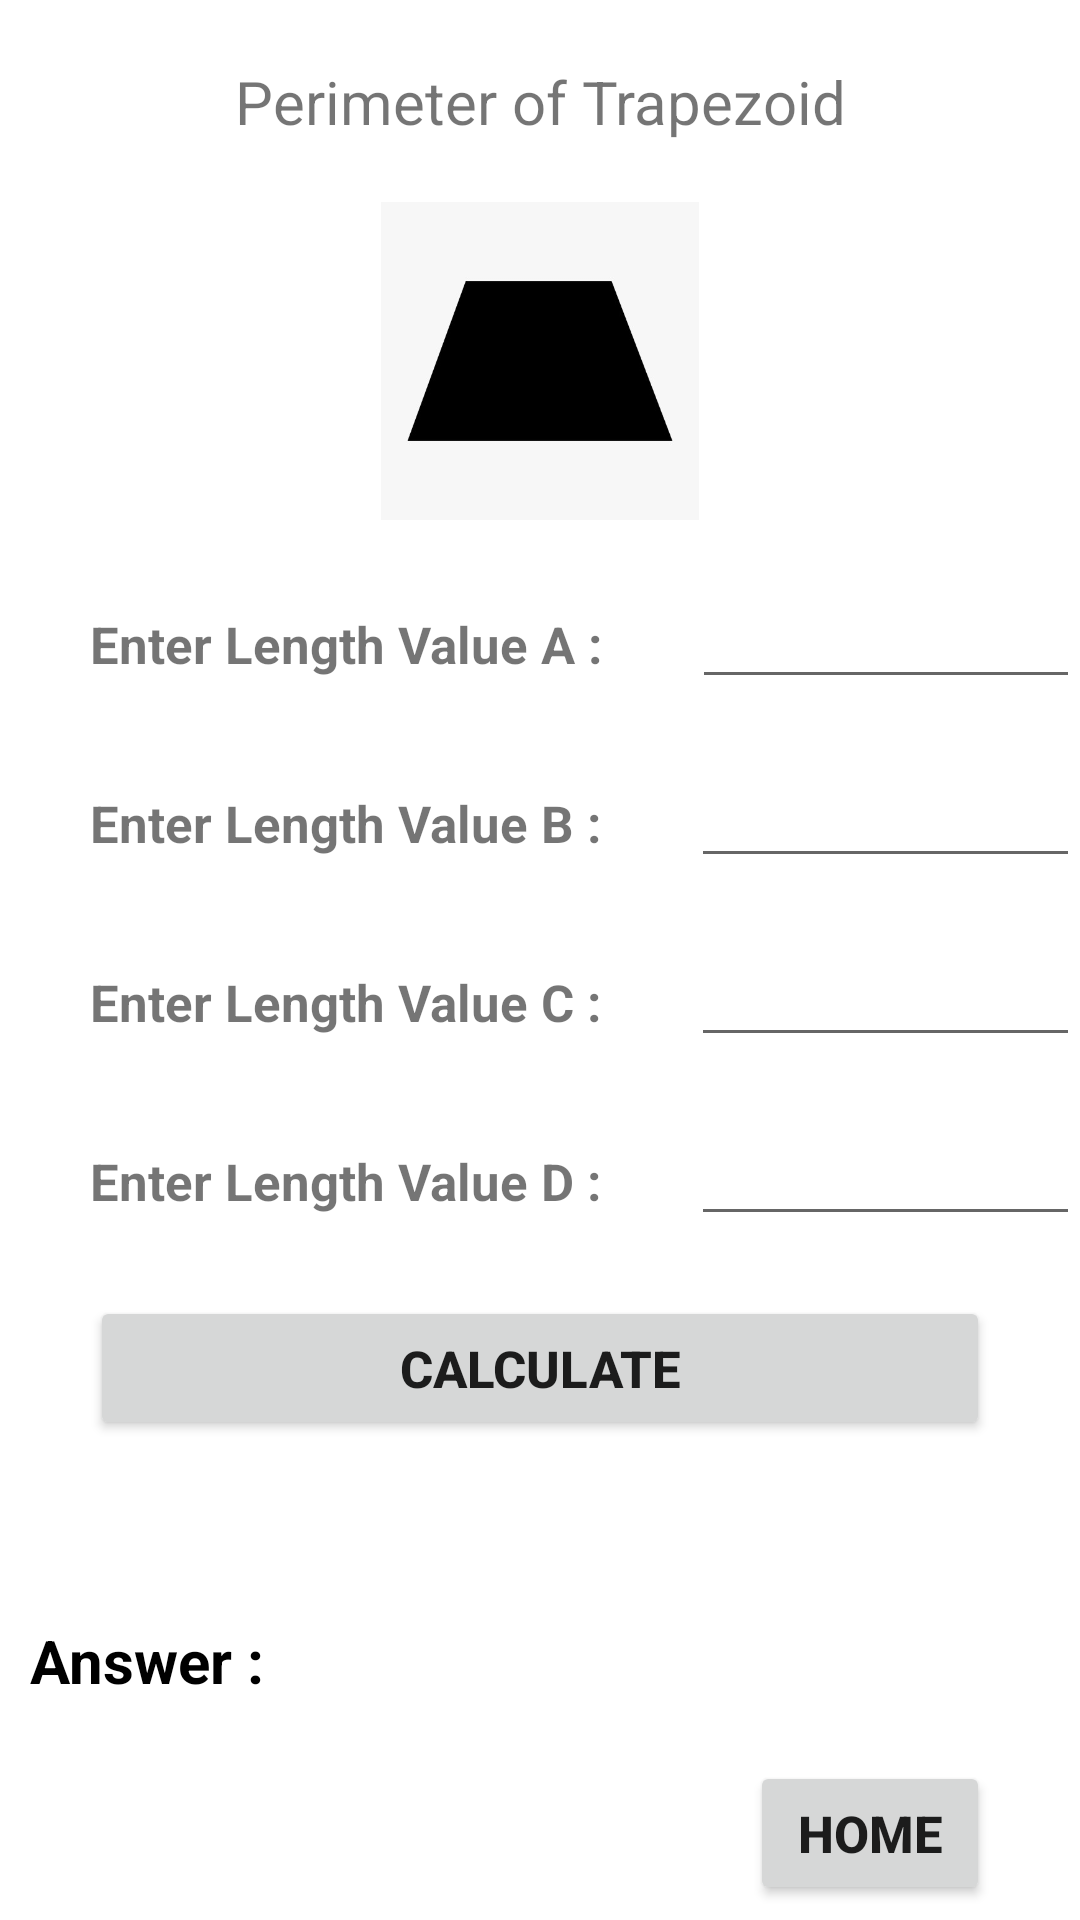

Produce the Android XML layout that renders to this screen, including the resource entries it uses.
<!-- AndroidManifest.xml: application theme Theme.Perimeter_Calculator -->
<!-- res/layout/activity_main5.xml -->
<?xml version="1.0" encoding="utf-8"?>
<androidx.constraintlayout.widget.ConstraintLayout xmlns:android="http://schemas.android.com/apk/res/android"
    xmlns:app="http://schemas.android.com/apk/res-auto"
    xmlns:tools="http://schemas.android.com/tools"
    android:layout_width="match_parent"
    android:layout_height="match_parent"
    tools:context=".MainActivity2">

    <LinearLayout
        android:layout_width="match_parent"
        android:layout_height="wrap_content"
        android:orientation="vertical"
        app:layout_constraintBottom_toBottomOf="parent"
        app:layout_constraintEnd_toEndOf="parent"
        app:layout_constraintTop_toTopOf="parent"
        app:layout_constraintVertical_bias="0.09"
        tools:ignore="MissingConstraints">

        <TextView
            android:layout_width="match_parent"
            android:layout_height="wrap_content"
            android:layout_marginTop="20dp"
            android:gravity="center"
            android:text="Perimeter of Trapezoid"
            android:textSize="20dp">

        </TextView>
        <LinearLayout
            android:layout_width="match_parent"
            android:layout_height="wrap_content"
            android:layout_marginTop="20dp"
            android:layout_marginLeft="100dp"
            android:layout_marginRight="100dp"
            android:orientation="horizontal">

            <ImageView
                android:layout_width="wrap_content"
                android:layout_height="106dp"
                android:layout_gravity="bottom"
                android:src="@drawable/f"></ImageView>


        </LinearLayout>

        <LinearLayout
            android:layout_width="match_parent"
            android:layout_height="wrap_content"
            android:layout_marginTop="20dp"
            android:orientation="horizontal">

            <TextView
                android:layout_width="wrap_content"
                android:layout_height="wrap_content"
                android:layout_marginLeft="30dp"
                android:text="Enter Length Value A :"
                android:textSize="17dp"
                android:textStyle="bold" />


            <EditText
                android:id="@+id/text1"
                android:layout_width="match_parent"
                android:layout_height="wrap_content"
                android:layout_marginLeft="30dp"
                android:textSize="17dp"
                android:textStyle="bold" />


        </LinearLayout>

        <LinearLayout
            android:layout_width="match_parent"
            android:layout_height="wrap_content"
            android:layout_marginTop="20dp"
            android:orientation="horizontal">

            <TextView
                android:layout_width="wrap_content"
                android:layout_height="wrap_content"
                android:layout_marginLeft="30dp"
                android:text="Enter Length Value B :"
                android:textSize="17dp"
                android:textStyle="bold" />


            <EditText
                android:id="@+id/text2"
                android:layout_width="match_parent"
                android:layout_height="wrap_content"
                android:layout_marginLeft="30dp"
                android:textSize="17dp"
                android:textStyle="bold" />

        </LinearLayout>
        <LinearLayout
            android:layout_width="match_parent"
            android:layout_height="wrap_content"
            android:layout_marginTop="20dp"
            android:orientation="horizontal">

            <TextView
                android:layout_width="wrap_content"
                android:layout_height="wrap_content"
                android:layout_marginLeft="30dp"
                android:text="Enter Length Value C :"
                android:textSize="17dp"
                android:textStyle="bold" />


            <EditText
                android:id="@+id/text3"
                android:layout_width="match_parent"
                android:layout_height="wrap_content"
                android:layout_marginLeft="30dp"
                android:textSize="17dp"
                android:textStyle="bold" />


        </LinearLayout>
        <LinearLayout
            android:layout_width="match_parent"
            android:layout_height="wrap_content"
            android:layout_marginTop="20dp"
            android:orientation="horizontal">

            <TextView
                android:layout_width="wrap_content"
                android:layout_height="wrap_content"
                android:layout_marginLeft="30dp"
                android:text="Enter Length Value D :"
                android:textSize="17dp"
                android:textStyle="bold" />


            <EditText
                android:id="@+id/text4"
                android:layout_width="match_parent"
                android:layout_height="wrap_content"
                android:layout_marginLeft="30dp"
                android:textSize="17dp"
                android:textStyle="bold" />


        </LinearLayout>

        <LinearLayout

            android:layout_width="match_parent"
            android:layout_height="wrap_content"
            android:layout_marginTop="20dp"
            android:orientation="horizontal">


            <Button
                android:id="@+id/btnTr"
                android:layout_width="match_parent"
                android:layout_height="wrap_content"
                android:layout_marginLeft="30dp"
                android:layout_marginRight="30dp"
                android:text="Calculate"
                android:textSize="17dp"
                android:textStyle="bold" />


        </LinearLayout>

        <LinearLayout
            android:layout_width="match_parent"
            android:layout_height="wrap_content"
            android:layout_marginTop="20dp"
            android:orientation="horizontal">

            <TextView
                android:layout_width="wrap_content"
                android:layout_height="wrap_content"
                android:text="Answer :"
                android:textColor="@color/black"


                android:textSize="20dp"
                android:layout_marginTop="40dp"
                android:layout_marginLeft="10dp"
                android:textStyle="bold" />


            <TextView
                android:id="@+id/ans"
                android:layout_width="match_parent"
                android:layout_height="wrap_content"

                android:layout_marginLeft="30dp"
                android:layout_marginTop="40dp"
                android:layout_marginRight="30dp"
                android:textSize="20dp"
                android:textStyle="bold" />

        </LinearLayout>
        <LinearLayout

            android:layout_width="match_parent"
            android:layout_height="wrap_content"
            android:layout_marginTop="20dp"
            android:orientation="horizontal">


            <Button
                android:id="@+id/btnTr2"
                android:layout_width="wrap_content"
                android:layout_height="wrap_content"
                android:layout_marginLeft="250dp"
                android:layout_marginRight="30dp"
                android:text="Home"
                android:textSize="17dp"
                android:textStyle="bold" />


        </LinearLayout>

    </LinearLayout>


</androidx.constraintlayout.widget.ConstraintLayout>
<!-- resources referenced by this layout -->
<resources>
  <!-- drawable f: jpeg bitmap (drawable, 7211 bytes) -->
  <style name="Theme.Perimeter_Calculator" parent="Theme.MaterialComponents.DayNight.NoActionBar">
          
          <item name="colorPrimary">@color/purple_500</item>
          <item name="colorPrimaryVariant">@color/purple_700</item>
          <item name="colorOnPrimary">@color/white</item>
          
          <item name="colorSecondary">@color/teal_200</item>
          <item name="colorSecondaryVariant">@color/teal_700</item>
          <item name="colorOnSecondary">@color/black</item>
          
          <item name="android:statusBarColor">?attr/colorPrimaryVariant</item>
          
      </style>
  <!-- not gathered from this repository: default colours our renderer supplied (Android Studio template values) -->
  <color name="purple_500">#FF6200EE</color>
  <color name="purple_700">#FF3700B3</color>
  <color name="teal_200">#FF03DAC5</color>
  <color name="teal_700">#FF018786</color>
  <color name="black">#FF000000</color>
  <color name="white">#FFFFFFFF</color>
</resources>
